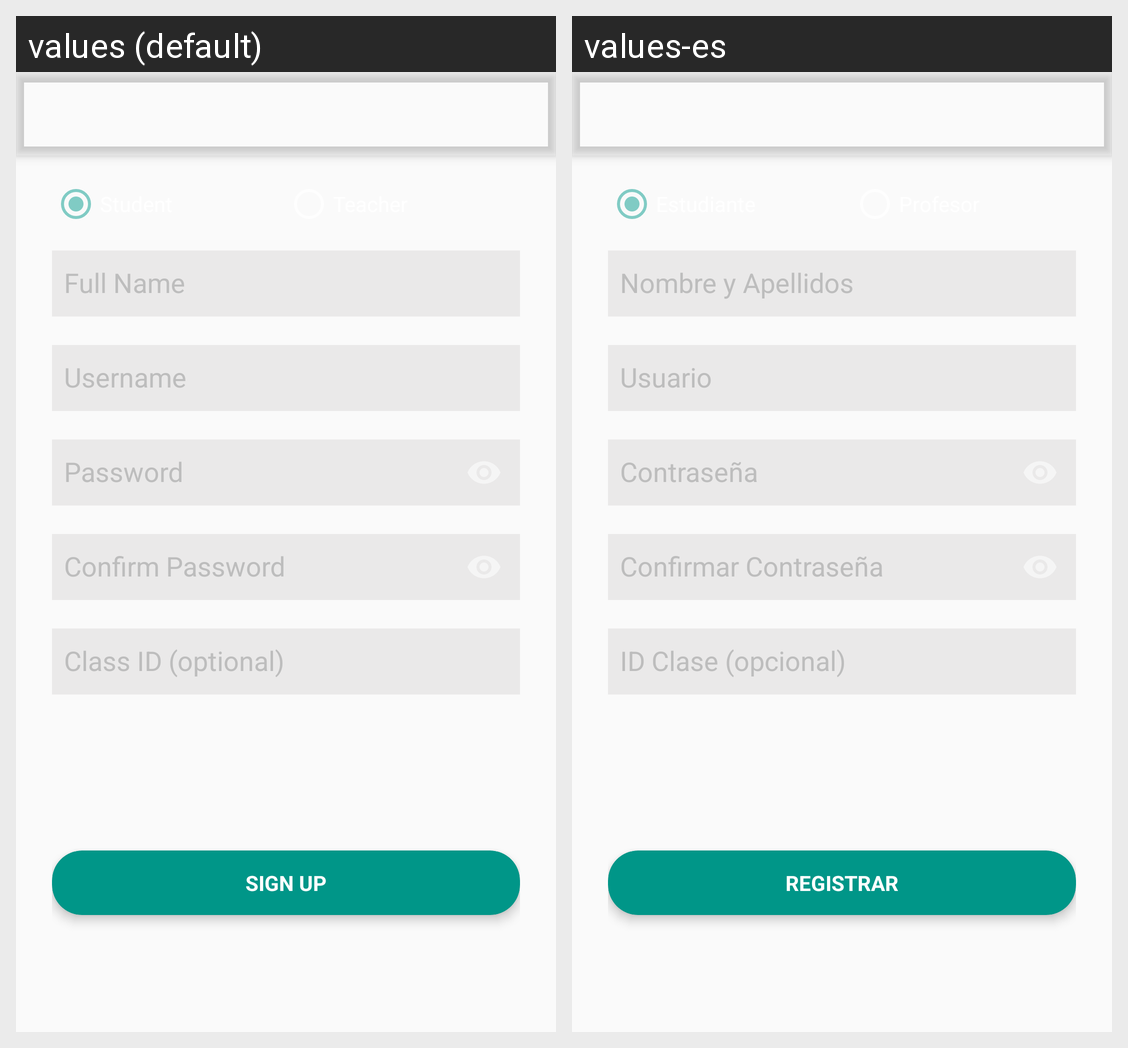

For this localized Android screen grid, give each drawn string resource with its value in every locale shown.
Android screen res/layout/activity_signup.xml rendered under 2 locales, left to right: values (default), values-es. Device: Nexus 5 (rendered at 1080×1920; each locale shown at half size, 540×960, under a caption strip naming it); theme AppTheme.
Strings drawn on this screen, with the default value and each locale's value (text and hints the layout hard-codes, and strings that could not be matched under every locale, appear in the picture but are not listed):

fullname
  values: Full Name
  values-es: Nombre y Apellidos

username
  values: Username
  values-es: Usuario

password
  values: Password
  values-es: Contraseña

confirm_password
  values: Confirm Password
  values-es: Confirmar Contraseña

classid
  values: Class ID (optional)
  values-es: ID Clase (opcional)

signup
  values: Sign Up
  values-es: Registrar
